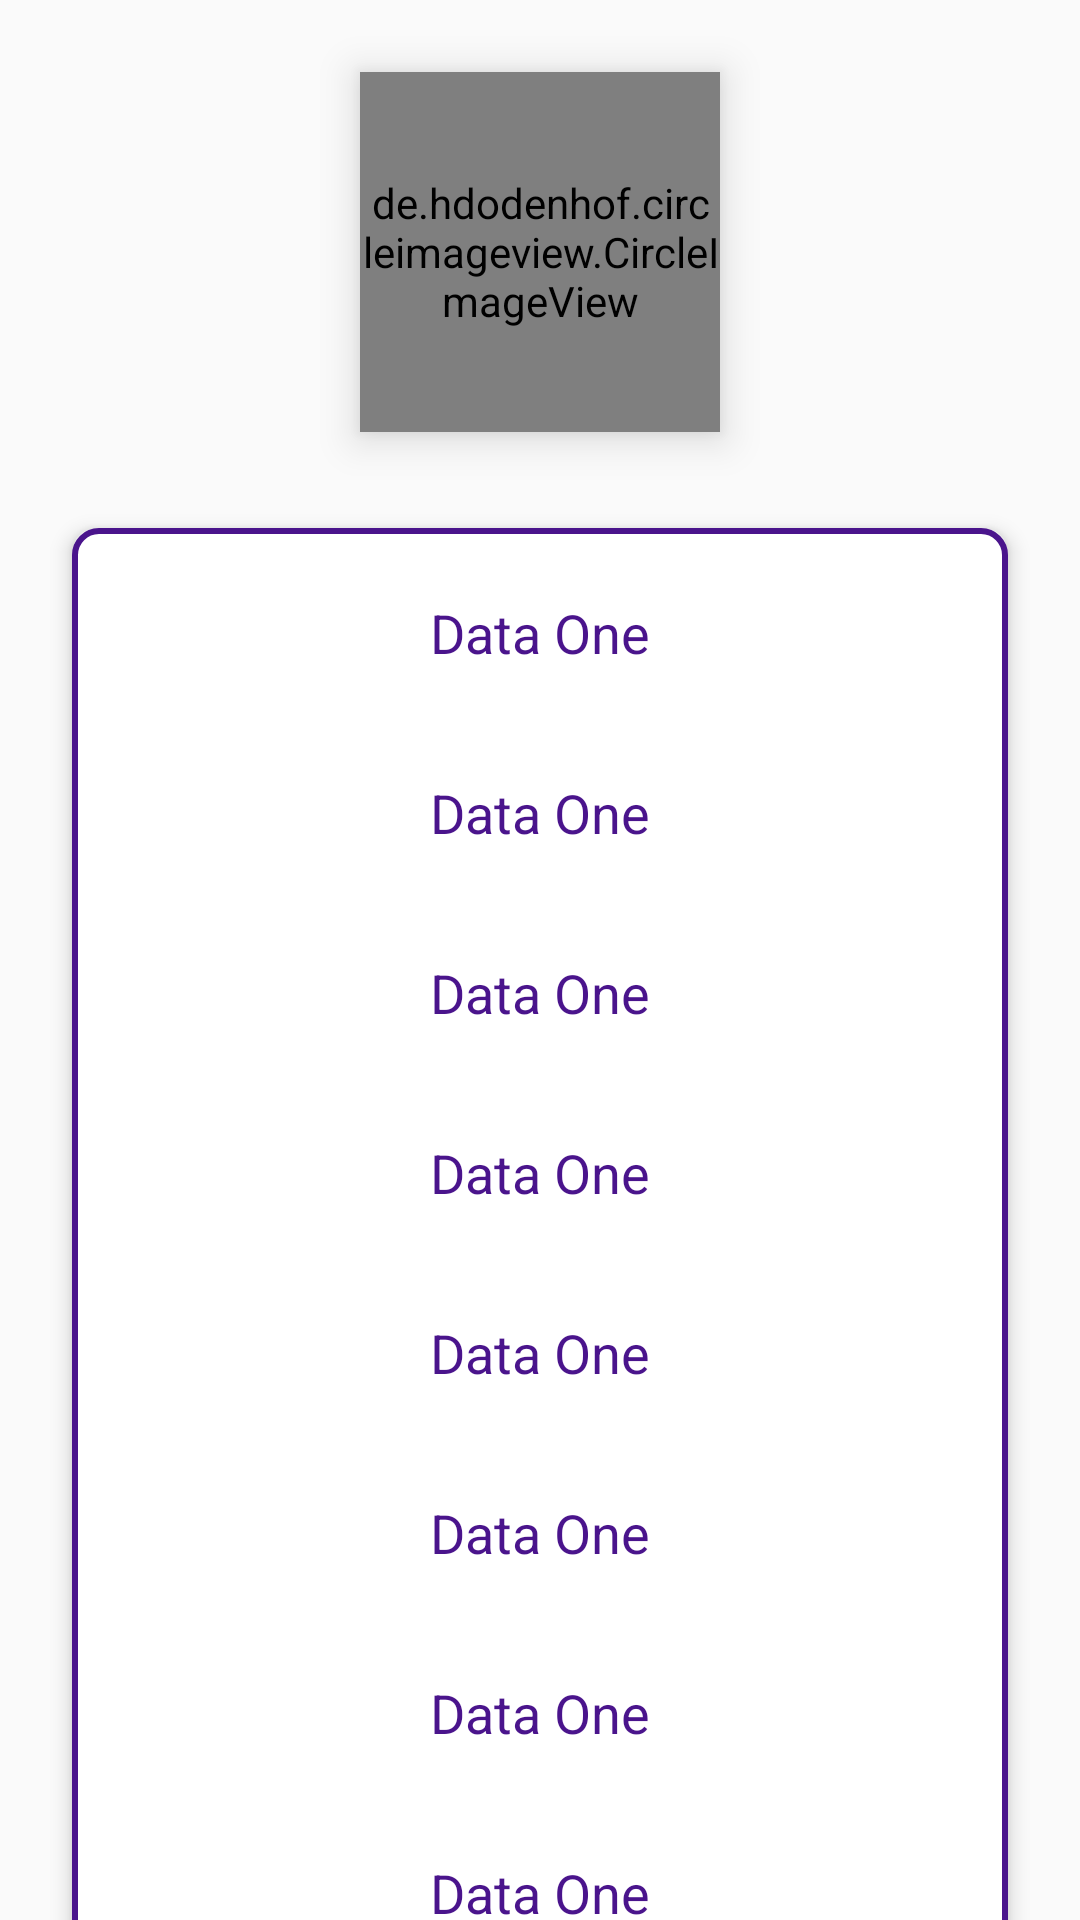

Layout XML and referenced resources for this Android screen:
<!-- AndroidManifest.xml: application theme AppTheme -->
<!-- res/layout/fragment_profile.xml -->
<?xml version="1.0" encoding="utf-8"?>
<RelativeLayout xmlns:android="http://schemas.android.com/apk/res/android"
    xmlns:tools="http://schemas.android.com/tools"
    android:layout_width="match_parent"
    android:layout_height="match_parent"
    tools:context=".ui.fragments.profile.ProfileFragment">

    <android.support.v4.widget.NestedScrollView
        android:layout_width="match_parent"
        android:layout_height="match_parent">

        <RelativeLayout
            android:layout_width="match_parent"
            android:layout_height="match_parent">


            <de.hdodenhof.circleimageview.CircleImageView xmlns:app="http://schemas.android.com/apk/res-auto"
                android:id="@+id/profile_image"
                android:layout_width="120dp"
                android:layout_height="120dp"
                android:layout_centerHorizontal="true"
                android:layout_marginTop="24dp"
                android:layout_marginBottom="8dp"
                android:elevation="8dp"
                android:scaleType="centerCrop"
                app:civ_border_color="@color/c1"
                android:src="@drawable/sp1_new"
                app:civ_border_width="4dp"
                tools:targetApi="lollipop" />

            <RelativeLayout
                android:layout_width="match_parent"
                android:layout_height="match_parent"
                android:layout_below="@+id/profile_image"
                android:layout_marginStart="24dp"
                android:layout_marginTop="24dp"
                android:layout_marginEnd="24dp"
                android:background="@drawable/profile_bg"
                android:elevation="4dp"
                android:layout_marginBottom="24dp"
                android:paddingBottom="8dp"
                tools:targetApi="lollipop">

                <LinearLayout
                    android:layout_width="match_parent"
                    android:layout_height="match_parent"
                    android:orientation="vertical">

                    <RelativeLayout
                        android:layout_width="match_parent"
                        android:layout_height="60dp">

                        <TextView
                            android:layout_width="wrap_content"
                            android:layout_height="wrap_content"
                            android:layout_centerInParent="true"
                            android:text="Data One"
                            android:textColor="@color/c1"
                            android:textSize="18sp" />
                    </RelativeLayout>
                    <RelativeLayout
                        android:layout_width="match_parent"
                        android:layout_height="60dp">

                        <TextView
                            android:layout_width="wrap_content"
                            android:layout_height="wrap_content"
                            android:layout_centerInParent="true"
                            android:text="Data One"
                            android:textColor="@color/c1"
                            android:textSize="18sp" />
                    </RelativeLayout>
                    <RelativeLayout
                        android:layout_width="match_parent"
                        android:layout_height="60dp">

                        <TextView
                            android:layout_width="wrap_content"
                            android:layout_height="wrap_content"
                            android:layout_centerInParent="true"
                            android:text="Data One"
                            android:textColor="@color/c1"
                            android:textSize="18sp" />
                    </RelativeLayout>
                    <RelativeLayout
                        android:layout_width="match_parent"
                        android:layout_height="60dp">

                        <TextView
                            android:layout_width="wrap_content"
                            android:layout_height="wrap_content"
                            android:layout_centerInParent="true"
                            android:text="Data One"
                            android:textColor="@color/c1"
                            android:textSize="18sp" />
                    </RelativeLayout>
                    <RelativeLayout
                        android:layout_width="match_parent"
                        android:layout_height="60dp">

                        <TextView
                            android:layout_width="wrap_content"
                            android:layout_height="wrap_content"
                            android:layout_centerInParent="true"
                            android:text="Data One"
                            android:textColor="@color/c1"
                            android:textSize="18sp" />
                    </RelativeLayout>
                    <RelativeLayout
                        android:layout_width="match_parent"
                        android:layout_height="60dp">

                        <TextView
                            android:layout_width="wrap_content"
                            android:layout_height="wrap_content"
                            android:layout_centerInParent="true"
                            android:text="Data One"
                            android:textColor="@color/c1"
                            android:textSize="18sp" />
                    </RelativeLayout>
                    <RelativeLayout
                        android:layout_width="match_parent"
                        android:layout_height="60dp">

                        <TextView
                            android:layout_width="wrap_content"
                            android:layout_height="wrap_content"
                            android:layout_centerInParent="true"
                            android:text="Data One"
                            android:textColor="@color/c1"
                            android:textSize="18sp" />
                    </RelativeLayout>
                    <RelativeLayout
                        android:layout_width="match_parent"
                        android:layout_height="60dp">

                        <TextView
                            android:layout_width="wrap_content"
                            android:layout_height="wrap_content"
                            android:layout_centerInParent="true"
                            android:text="Data One"
                            android:textColor="@color/c1"
                            android:textSize="18sp" />
                    </RelativeLayout>

                </LinearLayout>


            </RelativeLayout>

        </RelativeLayout>
    </android.support.v4.widget.NestedScrollView>
</RelativeLayout>
<!-- resources referenced by this layout -->
<resources>
  <color name="c1">#4a148c</color>
  <!-- drawable profile_bg (drawable) -->
  <?xml version="1.0" encoding="utf-8"?>
  <shape
      xmlns:android="http://schemas.android.com/apk/res/android">
      <stroke
          android:width="2dp"
          android:color="@color/c1"/>
      <corners
          android:radius="8dp" />
  
      <padding
          android:left="5dp"
          android:right="5dp"
          android:top="5dp"/>
  
      <solid android:color="#FFFFFF"/>
  </shape>
  <!-- drawable sp1_new: png bitmap (drawable, 442439 bytes) -->
  <style name="AppTheme" parent="Theme.AppCompat.Light.DarkActionBar">
          
          <item name="colorPrimary">@color/colorPrimary</item>
          <item name="colorPrimaryDark">@color/colorPrimaryDark</item>
          <item name="colorAccent">@color/colorAccent</item>
      </style>
  <color name="colorPrimary">#880e4f</color>
  <color name="colorPrimaryDark">#880e4f</color>
  <color name="colorAccent">#D81B60</color>
</resources>
